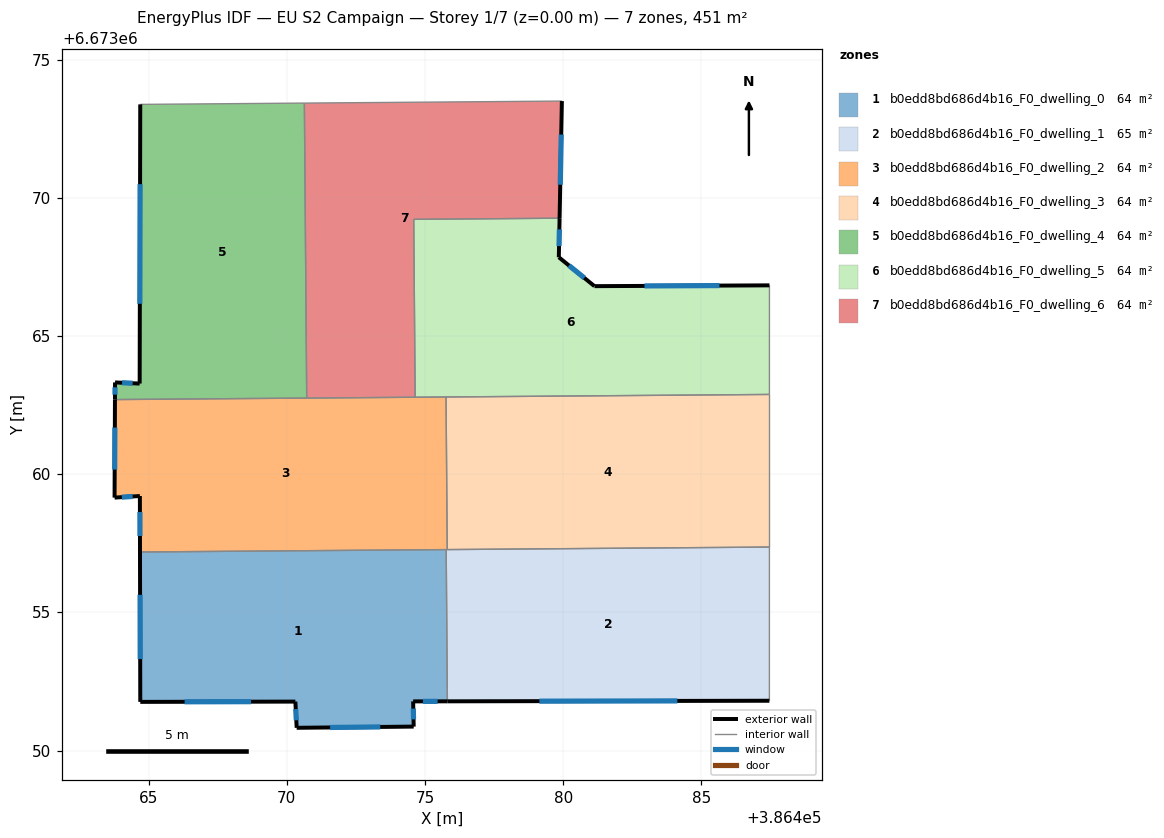
=== STOREY PLAN SPEC (per zone: floor XY polygon, exterior-wall plan segments, windows/doors) ===
zone 1: b0edd8bd686d4b16_F0_dwelling_0  (64.5 m²)
  floor: (386475.77, 6673057.27) (386475.81, 6673051.78) (386474.57, 6673051.78) (386474.59, 6673050.87) (386470.36, 6673050.83) (386470.31, 6673051.77) (386464.70, 6673051.76) (386464.69, 6673057.19)
  exterior wall: (386474.57, 6673051.78) – (386475.81, 6673051.78)  [1.2 m]
    window: (386474.93, 6673051.78) – (386475.46, 6673051.78)  [0.7 m²]
  exterior wall: (386474.59, 6673050.87) – (386474.57, 6673051.78)  [0.9 m]
    window: (386474.59, 6673051.13) – (386474.58, 6673051.52)  [0.5 m²]
  exterior wall: (386470.36, 6673050.83) – (386474.59, 6673050.87)  [4.2 m]
    window: (386471.57, 6673050.84) – (386473.38, 6673050.86)  [2.3 m²]
  exterior wall: (386470.31, 6673051.77) – (386470.36, 6673050.83)  [0.9 m]
    window: (386470.33, 6673051.50) – (386470.35, 6673051.10)  [0.5 m²]
  exterior wall: (386464.70, 6673051.76) – (386470.31, 6673051.77)  [5.6 m]
    window: (386466.30, 6673051.77) – (386468.71, 6673051.77)  [3.1 m²]
  exterior wall: (386464.69, 6673057.19) – (386464.70, 6673051.76)  [5.4 m]
    window: (386464.69, 6673055.64) – (386464.70, 6673053.31)  [3.0 m²]
  interior walls: 2
zone 2: b0edd8bd686d4b16_F0_dwelling_1  (64.5 m²)
  floor: (386487.46, 6673057.37) (386487.46, 6673051.80) (386475.81, 6673051.78) (386475.77, 6673057.27)
  exterior wall: (386475.81, 6673051.78) – (386487.46, 6673051.80)  [11.7 m]
    window: (386479.14, 6673051.79) – (386484.13, 6673051.80)  [6.4 m²]
  interior walls: 4
zone 3: b0edd8bd686d4b16_F0_dwelling_2  (64.5 m²)
  floor: (386475.76, 6673062.79) (386475.81, 6673057.27) (386464.69, 6673057.19) (386464.69, 6673059.21) (386463.77, 6673059.15) (386463.78, 6673062.70)
  exterior wall: (386464.69, 6673059.21) – (386464.69, 6673057.19)  [2.0 m]
    window: (386464.69, 6673058.63) – (386464.69, 6673057.76)  [1.1 m²]
  exterior wall: (386463.77, 6673059.15) – (386464.69, 6673059.21)  [0.9 m]
    window: (386464.03, 6673059.17) – (386464.42, 6673059.20)  [0.5 m²]
  exterior wall: (386463.78, 6673062.70) – (386463.77, 6673059.15)  [3.5 m]
    window: (386463.78, 6673061.69) – (386463.77, 6673060.17)  [2.0 m²]
  interior walls: 6
zone 4: b0edd8bd686d4b16_F0_dwelling_3  (64.5 m²)
  floor: (386487.46, 6673062.89) (386487.46, 6673057.37) (386475.81, 6673057.27) (386475.76, 6673062.79)
  interior walls: 4
zone 5: b0edd8bd686d4b16_F0_dwelling_4  (64.5 m²)
  floor: (386470.64, 6673073.43) (386470.72, 6673062.75) (386463.78, 6673062.70) (386463.79, 6673063.32) (386464.68, 6673063.28) (386464.70, 6673073.38)
  exterior wall: (386464.68, 6673063.28) – (386463.79, 6673063.32)  [0.9 m]
    window: (386464.42, 6673063.29) – (386464.04, 6673063.31)  [0.5 m²]
  exterior wall: (386464.70, 6673073.38) – (386464.68, 6673063.28)  [10.1 m]
    window: (386464.69, 6673070.50) – (386464.68, 6673066.17)  [5.6 m²]
  exterior wall: (386463.79, 6673063.32) – (386463.78, 6673062.70)  [0.6 m]
    window: (386463.79, 6673063.14) – (386463.78, 6673062.88)  [0.3 m²]
  interior walls: 3
zone 6: b0edd8bd686d4b16_F0_dwelling_5  (64.5 m²)
  floor: (386487.47, 6673066.83) (386487.46, 6673062.89) (386474.65, 6673062.79) (386474.59, 6673069.22) (386479.87, 6673069.26) (386479.84, 6673067.85) (386481.13, 6673066.80)
  exterior wall: (386479.84, 6673067.85) – (386479.87, 6673069.26)  [1.4 m]
    window: (386479.85, 6673068.25) – (386479.86, 6673068.86)  [0.8 m²]
  exterior wall: (386481.13, 6673066.80) – (386479.84, 6673067.85)  [1.7 m]
    window: (386480.77, 6673067.10) – (386480.21, 6673067.55)  [0.9 m²]
  exterior wall: (386487.47, 6673066.83) – (386481.13, 6673066.80)  [6.3 m]
    window: (386485.66, 6673066.83) – (386482.94, 6673066.81)  [3.5 m²]
  interior walls: 5
zone 7: b0edd8bd686d4b16_F0_dwelling_6  (64.5 m²)
  floor: (386479.96, 6673073.50) (386479.87, 6673069.26) (386474.59, 6673069.22) (386474.65, 6673062.79) (386470.72, 6673062.75) (386470.64, 6673073.43)
  exterior wall: (386479.87, 6673069.26) – (386479.96, 6673073.50)  [4.2 m]
    window: (386479.90, 6673070.47) – (386479.93, 6673072.29)  [2.3 m²]
  interior walls: 5

=== DERIVED (storey summary) ===
Building: EU S2 Campaign
Storey: 1 of 7  (floor level z = 0.00 m)
Storey gross floor area: 451.5 m²
Zones on this storey: 7
  - b0edd8bd686d4b16_F0_dwelling_0: floor 64.5 m²; exterior wall 18.4 m (55.1 m²); 6 window(s) 10.1 m²; WWR 18.4%
  - b0edd8bd686d4b16_F0_dwelling_1: floor 64.5 m²; exterior wall 11.7 m (35.0 m²); 1 window(s) 6.4 m²; WWR 18.4%
  - b0edd8bd686d4b16_F0_dwelling_2: floor 64.5 m²; exterior wall 6.5 m (19.5 m²); 3 window(s) 3.6 m²; WWR 18.4%
  - b0edd8bd686d4b16_F0_dwelling_3: floor 64.5 m²
  - b0edd8bd686d4b16_F0_dwelling_4: floor 64.5 m²; exterior wall 11.6 m (34.8 m²); 3 window(s) 6.4 m²; WWR 18.4%
  - b0edd8bd686d4b16_F0_dwelling_5: floor 64.5 m²; exterior wall 9.4 m (28.2 m²); 3 window(s) 5.2 m²; WWR 18.4%
  - b0edd8bd686d4b16_F0_dwelling_6: floor 64.5 m²; exterior wall 4.2 m (12.7 m²); 1 window(s) 2.3 m²; WWR 18.4%
Zone adjacency (shared interzone walls):
  - b0edd8bd686d4b16_F0_dwelling_0 ↔ b0edd8bd686d4b16_F0_dwelling_1
  - b0edd8bd686d4b16_F0_dwelling_0 ↔ b0edd8bd686d4b16_F0_dwelling_2
  - b0edd8bd686d4b16_F0_dwelling_1 ↔ b0edd8bd686d4b16_F0_dwelling_2
  - b0edd8bd686d4b16_F0_dwelling_1 ↔ b0edd8bd686d4b16_F0_dwelling_3
  - b0edd8bd686d4b16_F0_dwelling_2 ↔ b0edd8bd686d4b16_F0_dwelling_3
  - b0edd8bd686d4b16_F0_dwelling_2 ↔ b0edd8bd686d4b16_F0_dwelling_4
  - b0edd8bd686d4b16_F0_dwelling_2 ↔ b0edd8bd686d4b16_F0_dwelling_5
  - b0edd8bd686d4b16_F0_dwelling_2 ↔ b0edd8bd686d4b16_F0_dwelling_6
  - b0edd8bd686d4b16_F0_dwelling_3 ↔ b0edd8bd686d4b16_F0_dwelling_5
  - b0edd8bd686d4b16_F0_dwelling_4 ↔ b0edd8bd686d4b16_F0_dwelling_6
  - b0edd8bd686d4b16_F0_dwelling_5 ↔ b0edd8bd686d4b16_F0_dwelling_6